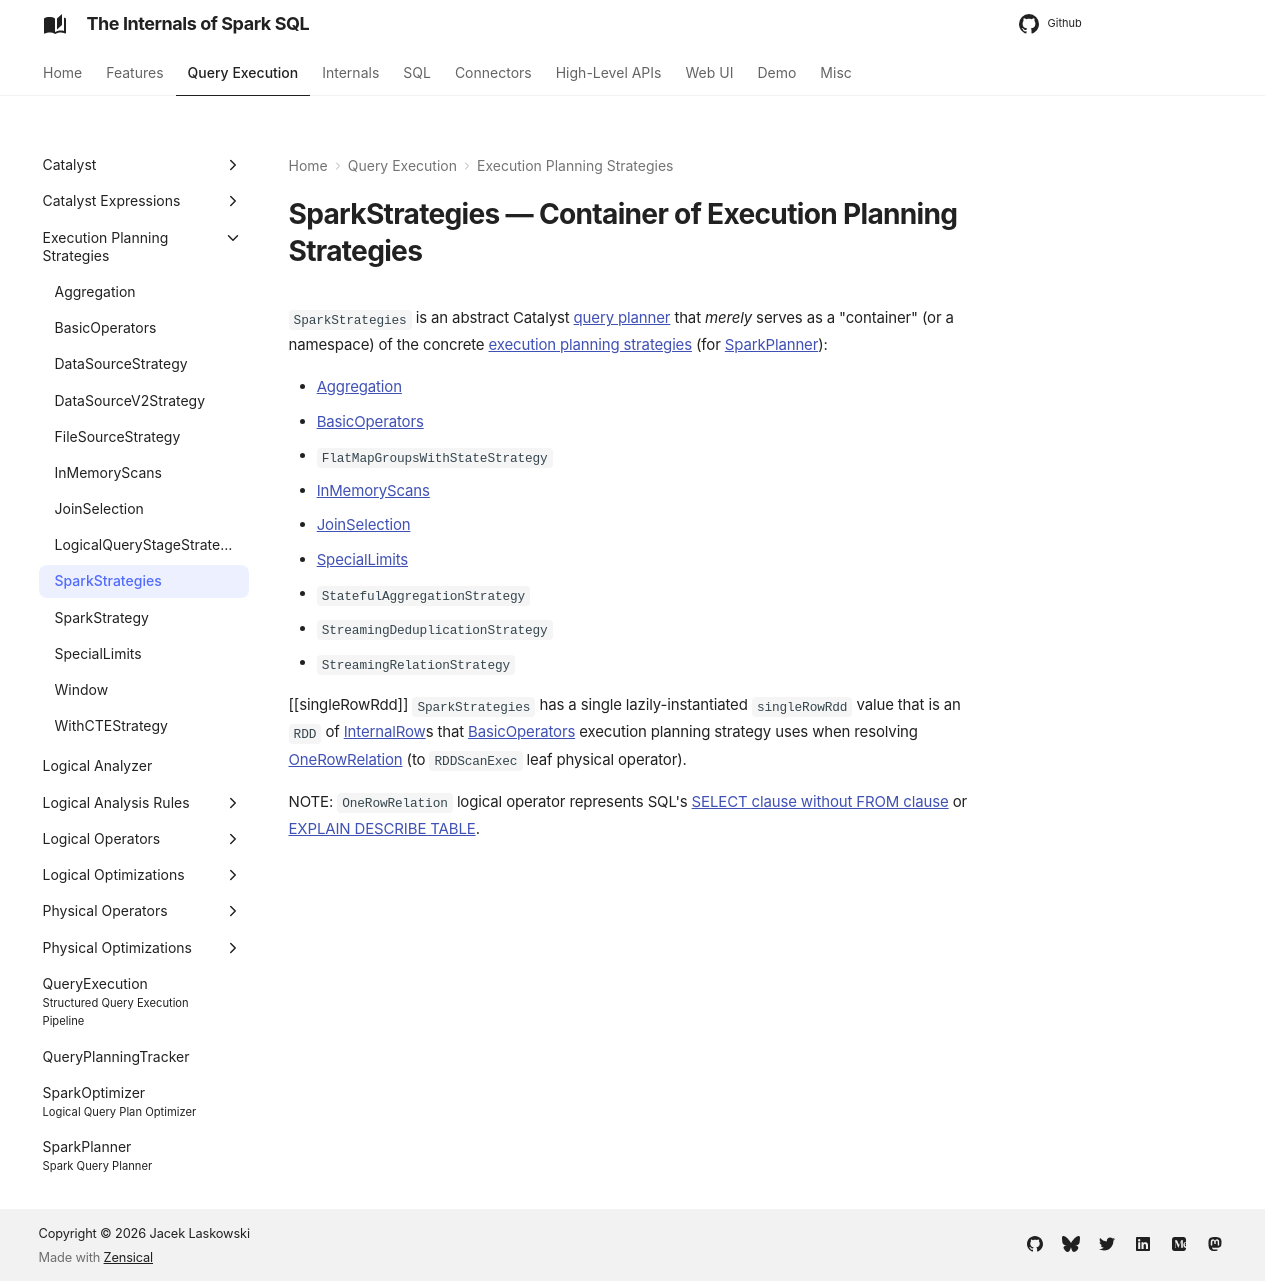

repository: japila-books/spark-sql-internals · page: execution-planning-strategies/SparkStrategies/index.html · generator: mkdocs

---
title: SparkStrategies
---

# SparkStrategies &mdash; Container of Execution Planning Strategies

`SparkStrategies` is an abstract Catalyst [query planner](../catalyst/QueryPlanner.md) that _merely_ serves as a "container" (or a namespace) of the concrete [execution planning strategies](SparkStrategy.md) (for [SparkPlanner](../SparkPlanner.md)):

* [Aggregation](Aggregation.md)
* [BasicOperators](BasicOperators.md)
* `FlatMapGroupsWithStateStrategy`
* [InMemoryScans](InMemoryScans.md)
* [JoinSelection](JoinSelection.md)
* [SpecialLimits](SpecialLimits.md)
* `StatefulAggregationStrategy`
* `StreamingDeduplicationStrategy`
* `StreamingRelationStrategy`

[[singleRowRdd]]
`SparkStrategies` has a single lazily-instantiated `singleRowRdd` value that is an `RDD` of [InternalRow](../InternalRow.md)s that [BasicOperators](BasicOperators.md) execution planning strategy uses when resolving [OneRowRelation](BasicOperators.md#OneRowRelation) (to `RDDScanExec` leaf physical operator).

NOTE: `OneRowRelation` logical operator represents SQL's [SELECT clause without FROM clause](../sql/AstBuilder.md#visitQuerySpecification) or [EXPLAIN DESCRIBE TABLE](../sql/AstBuilder.md#visitExplain).
